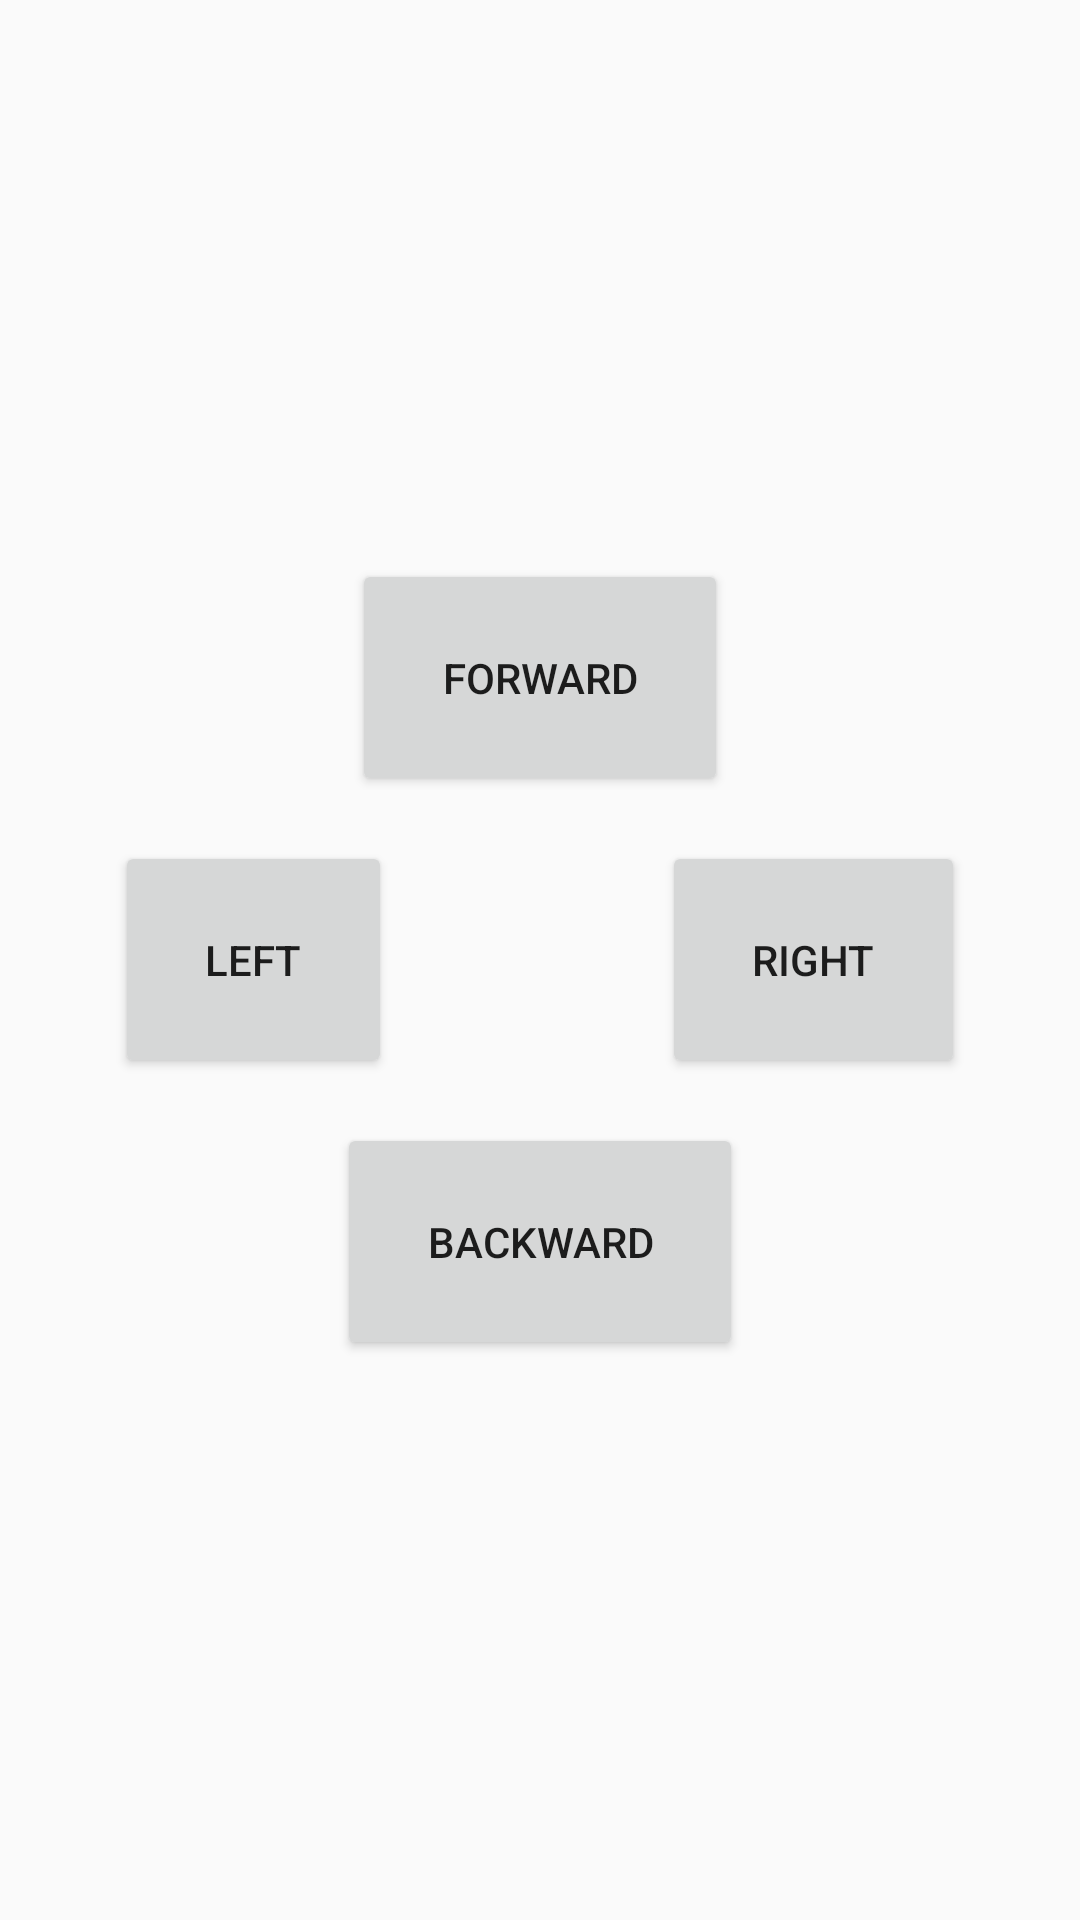

Here is an Android app screen rendered from its layout file. Give the layout XML and the strings, colors and styles it references.
<!-- AndroidManifest.xml: activity theme Theme.Gackaton.NoActionBar -->
<!-- res/layout/activity_driving.xml -->
<?xml version="1.0" encoding="utf-8"?>
<LinearLayout xmlns:android="http://schemas.android.com/apk/res/android"
    xmlns:app="http://schemas.android.com/apk/res-auto"
    xmlns:tools="http://schemas.android.com/tools"
    android:layout_width="match_parent"
    android:layout_height="match_parent"
    android:gravity="center_vertical"
    android:orientation="vertical"
    tools:context=".activities.DrivingActivity">

    <Button
        android:id="@+id/btnForward"
        android:layout_width="wrap_content"
        android:layout_height="wrap_content"
        android:layout_gravity="center_horizontal"
        android:layout_marginBottom="15dp"
        android:onClick="onClickButtonDrive"
        android:padding="30dp"
        android:text="@string/forward" />

    <LinearLayout
        android:layout_width="match_parent"
        android:layout_height="wrap_content"
        android:gravity="center_horizontal"
        android:orientation="horizontal">

        <Button
            android:id="@+id/btnLeft"
            android:layout_width="wrap_content"
            android:layout_height="wrap_content"
            android:layout_gravity="center_horizontal"
            android:layout_marginEnd="45dp"
            android:gravity="center_horizontal"
            android:onClick="onClickButtonDrive"
            android:padding="30dp"
            android:text="@string/left" />

        <TextView
            android:id="@+id/tvFake"
            android:layout_width="wrap_content"
            android:layout_height="wrap_content"
            android:text="@string/main_text_view"
            android:visibility="gone"
            app:layout_constraintBottom_toBottomOf="@+id/linearLayout"
            app:layout_constraintEnd_toEndOf="parent"
            app:layout_constraintStart_toStartOf="parent"
            app:layout_constraintTop_toTopOf="parent" />

        <Button
            android:id="@+id/btnRight"
            android:layout_width="wrap_content"
            android:layout_height="wrap_content"
            android:layout_gravity="center_horizontal"
            android:layout_marginStart="45dp"
            android:gravity="center_horizontal"
            android:onClick="onClickButtonDrive"
            android:padding="30dp"
            android:text="@string/right" />
    </LinearLayout>


    <Button
        android:id="@+id/btnBackward"
        android:layout_width="wrap_content"
        android:layout_height="wrap_content"
        android:layout_gravity="center_horizontal"
        android:layout_marginTop="15dp"
        android:onClick="onClickButtonDrive"
        android:padding="30dp"
        android:text="@string/backward" />
</LinearLayout>
<!-- resources referenced by this layout -->
<resources>
  <string name="backward">Backward</string>
  <string name="forward">Forward</string>
  <string name="left">Left</string>
  <string name="main_text_view">Bluetooth has no activated</string>
  <string name="right">Right</string>
  <style name="Theme.Gackaton.NoActionBar">
          <item name="windowActionBar">false</item>
          <item name="windowNoTitle">true</item>
      </style>
</resources>
